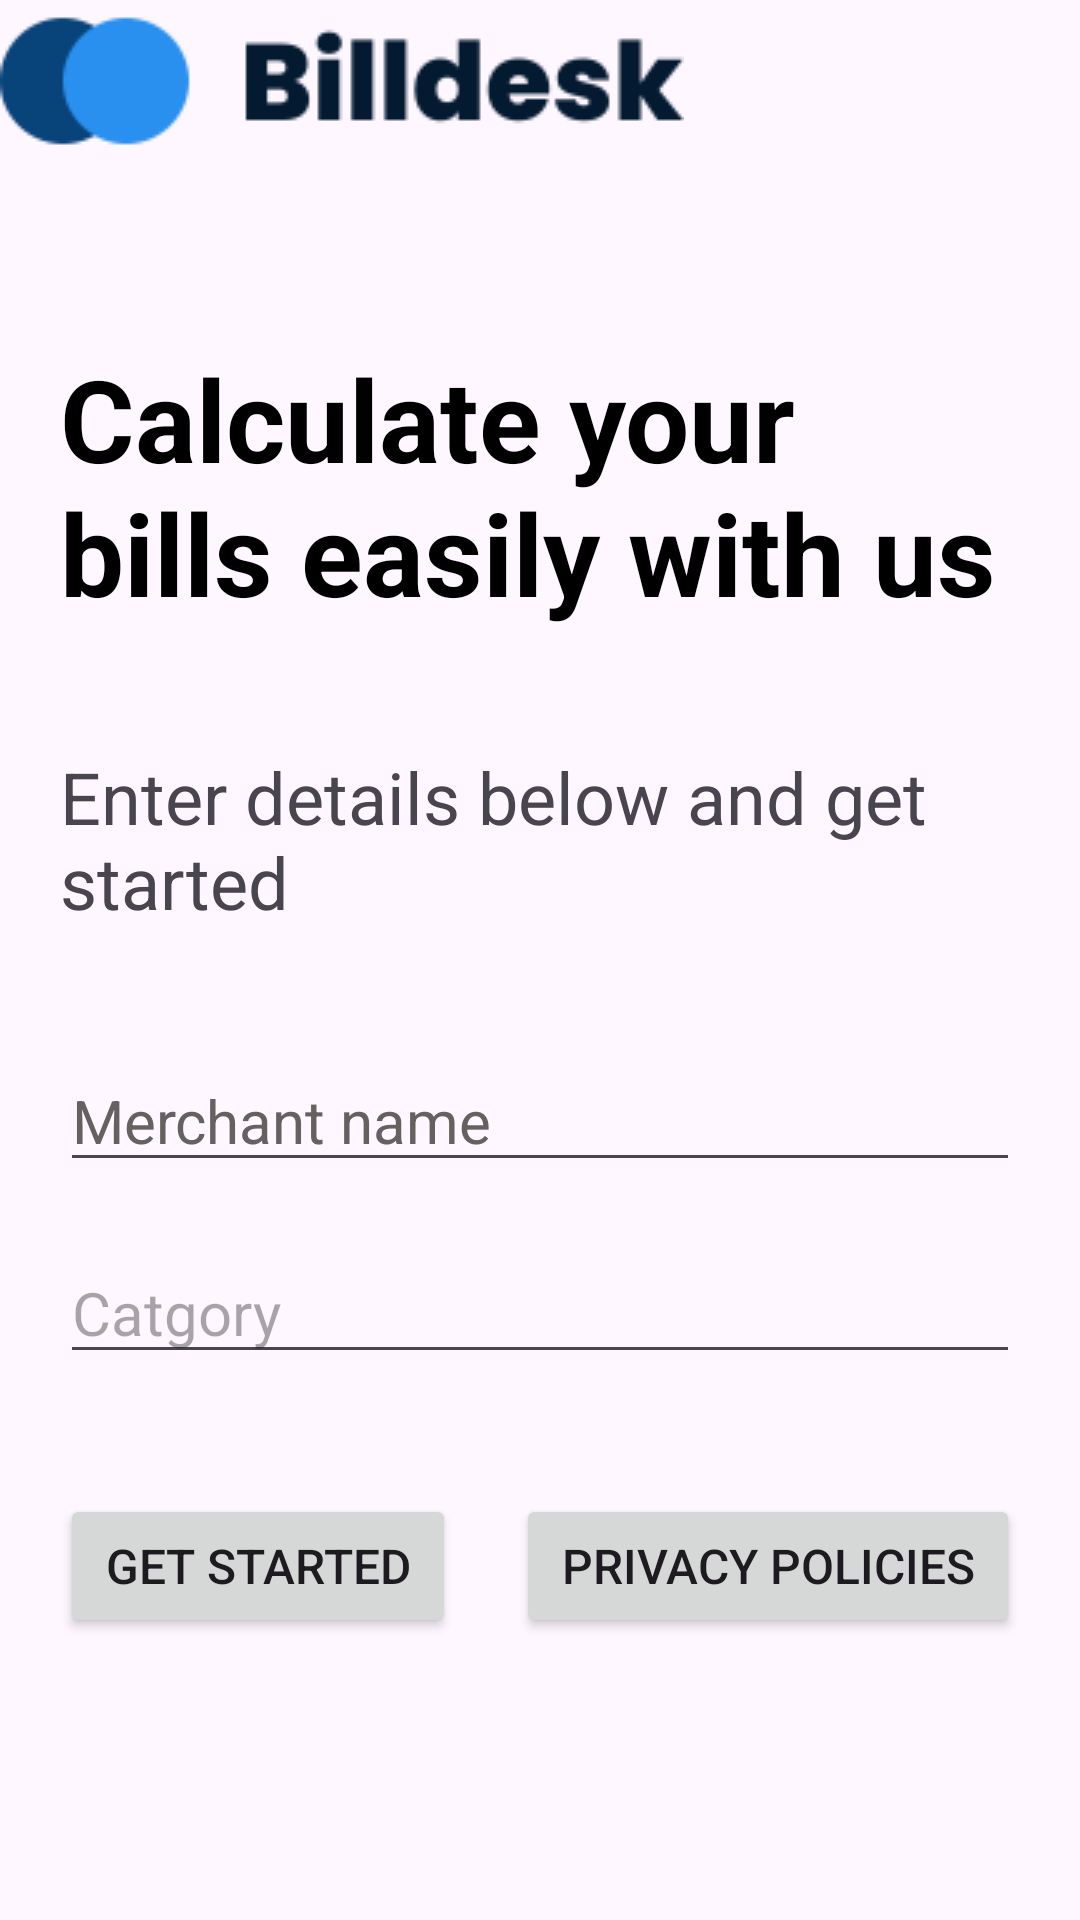

Write the Android layout XML for this screen, with the resource values it uses.
<!-- AndroidManifest.xml: application theme Theme.Billdesk2 -->
<!-- res/layout/activity_main.xml -->
<?xml version="1.0" encoding="utf-8"?>
<androidx.constraintlayout.widget.ConstraintLayout xmlns:android="http://schemas.android.com/apk/res/android"
    xmlns:app="http://schemas.android.com/apk/res-auto"
    xmlns:tools="http://schemas.android.com/tools"
    android:layout_width="match_parent"
    android:layout_height="match_parent"
    tools:context=".MainActivity">

    <ScrollView
        android:layout_width="match_parent"
        android:layout_height="match_parent"
        tools:layout_editor_absoluteX="0dp"
        tools:layout_editor_absoluteY="39dp">

        <LinearLayout
            android:layout_width="match_parent"
            android:layout_height="wrap_content"
            android:orientation="vertical">

            <ImageView
                android:id="@+id/imageView"
                android:layout_width="wrap_content"
                android:layout_height="wrap_content"
                app:srcCompat="@drawable/logowithtext" />

            <TextView
                android:id="@+id/textView2"
                android:layout_width="wrap_content"
                android:layout_height="wrap_content"
                android:layout_marginStart="20dp"
                android:layout_marginTop="60dp"
                android:layout_marginEnd="20dp"
                android:fontFamily="sans-serif"
                android:lines="2"
                android:maxLines="2"
                android:minLines="2"
                android:text="Calculate your bills easily with us"
                android:textColor="#000000"
                android:textSize="38sp"
                android:textStyle="bold" />

            <TextView
                android:id="@+id/textView3"
                android:layout_width="match_parent"
                android:layout_height="wrap_content"
                android:layout_marginLeft="20dp"
                android:layout_marginTop="40dp"
                android:layout_marginRight="20dp"
                android:text="Enter details below and get started"
                android:textSize="24sp" />

            <EditText
                android:id="@+id/mername"
                android:layout_width="match_parent"
                android:layout_height="wrap_content"
                android:layout_marginLeft="20dp"
                android:layout_marginTop="40dp"
                android:layout_marginRight="20dp"
                android:ems="10"
                android:hint="Merchant name"

                android:inputType="text"
                android:textColorHint="#656161"
                android:textSize="20sp" />

            <EditText
                android:id="@+id/cat"
                android:layout_width="match_parent"
                android:layout_height="wrap_content"
                android:layout_marginLeft="20dp"
                android:layout_marginTop="20dp"
                android:layout_marginRight="20dp"
                android:ems="10"
                android:hint="Catgory"
                android:inputType="text"
                android:textSize="20sp" />

            <LinearLayout
                android:layout_width="match_parent"
                android:layout_height="match_parent"
                android:layout_marginLeft="20dp"
                android:layout_marginTop="40dp"
                android:layout_marginRight="20dp"
                android:orientation="horizontal">

                <Button
                    android:id="@+id/start"
                    android:layout_width="wrap_content"
                    android:layout_height="wrap_content"
                    android:layout_marginRight="10dp"
                    android:layout_weight="1"
                    android:text="Get Started"
                    android:textSize="16sp" />

                <Button
                    android:id="@+id/button2"
                    android:layout_width="wrap_content"
                    android:layout_height="wrap_content"
                    android:layout_marginLeft="10dp"
                    android:layout_weight="1"
                    android:text="Privacy Policies"
                    android:textSize="16sp" />
            </LinearLayout>
        </LinearLayout>
    </ScrollView>

</androidx.constraintlayout.widget.ConstraintLayout>
<!-- resources referenced by this layout -->
<resources>
  <!-- drawable logowithtext: png bitmap (drawable, 3078 bytes) -->
  <style name="Theme.Billdesk2" parent="Base.Theme.Billdesk2" />
  <style name="Base.Theme.Billdesk2" parent="Theme.Material3.DayNight.NoActionBar">
          
          
      </style>
</resources>
